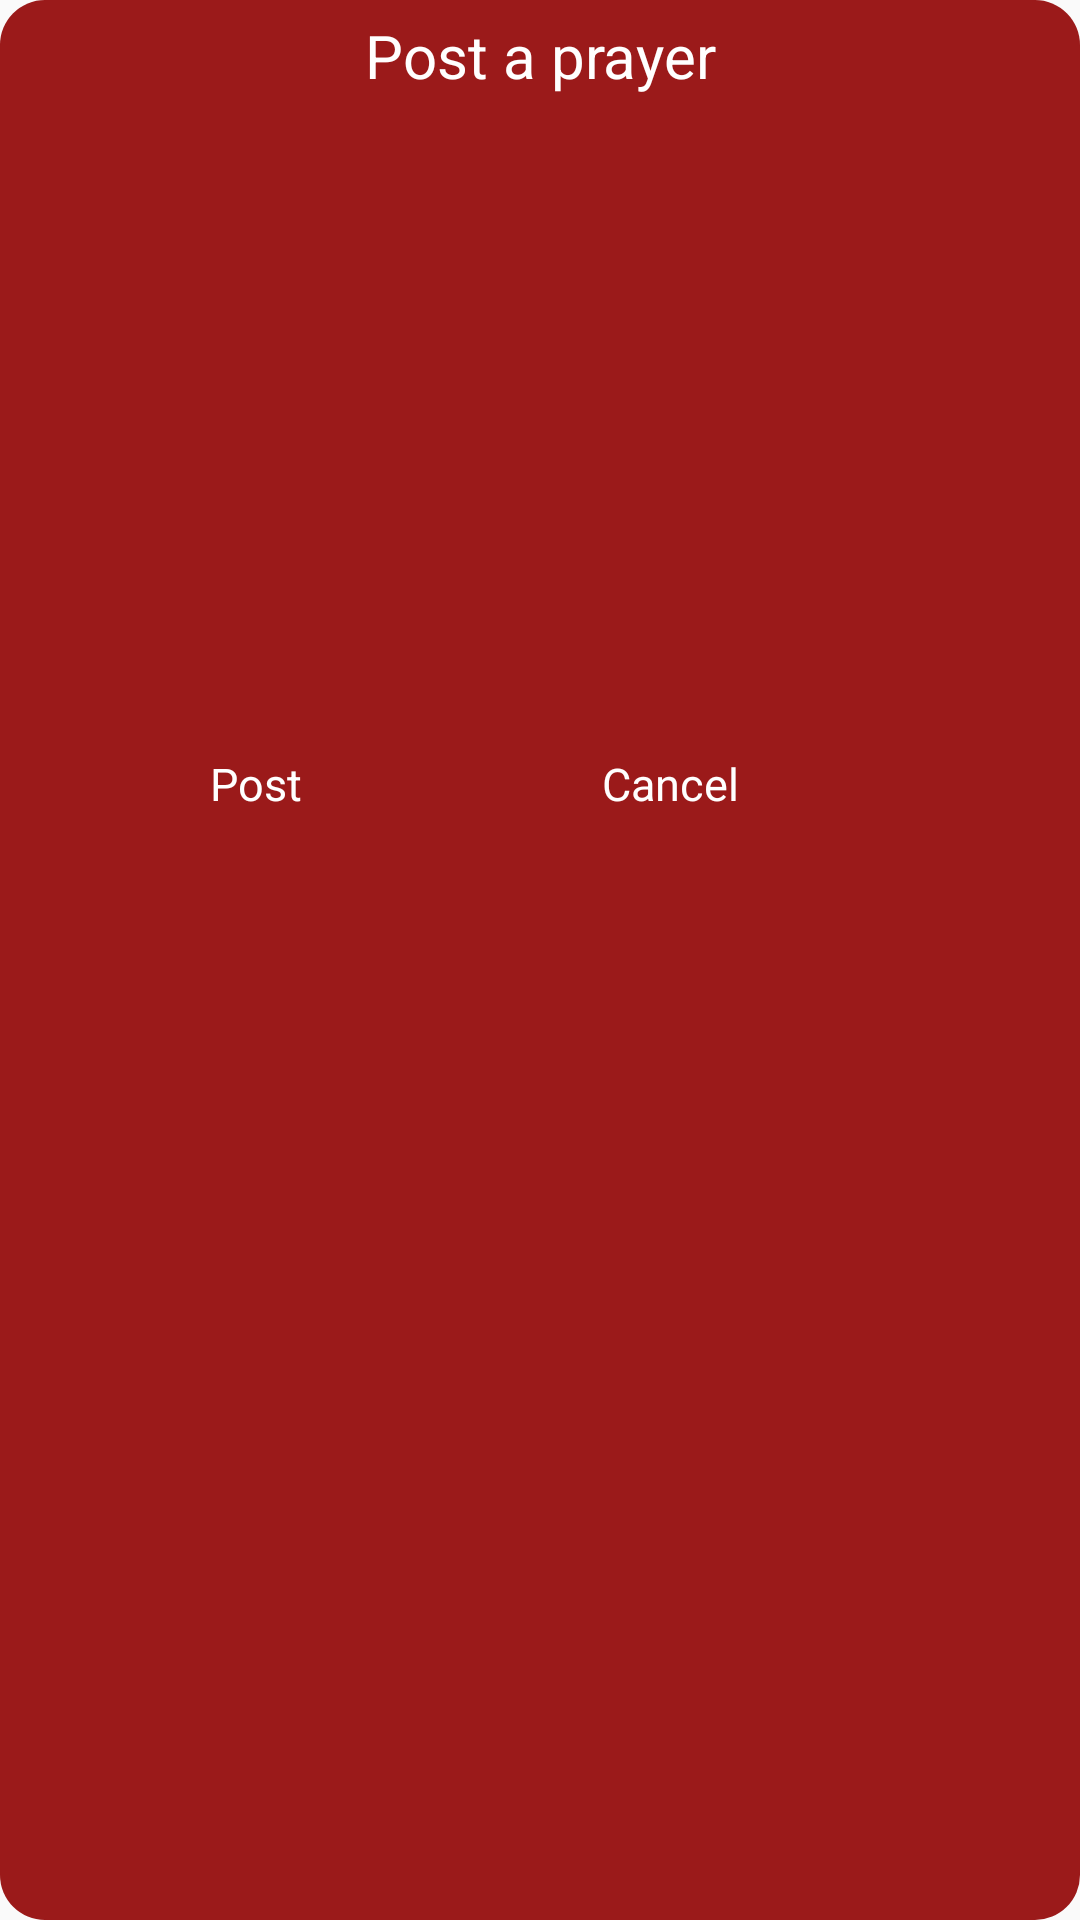

Produce the Android XML layout that renders to this screen, including the resource entries it uses.
<!-- AndroidManifest.xml: application theme AppTheme -->
<!-- res/layout/postprayer.xml -->
<?xml version="1.0" encoding="utf-8"?>
<LinearLayout xmlns:android="http://schemas.android.com/apk/res/android"
    android:layout_width="320dp"
    android:layout_height="300dp"
    android:background="@drawable/red"
    android:orientation="vertical"
    >
    <TextView
        android:layout_width="match_parent"
        android:layout_height="wrap_content"
        android:text="Post a prayer"
        android:textColor="#ffffff"
        android:typeface="serif"
        android:textSize="20dp"
        android:layout_marginTop="5dp"
        android:textAlignment="center"
        android:fontFamily="sans-serif"
        />

    <EditText
        android:layout_width="match_parent"
        android:layout_height="200dp"
        android:background="@drawable/white"
        android:layout_marginLeft="12dp"
        android:layout_marginTop="12dp"
        android:layout_marginRight="12dp"
        />
    <LinearLayout
        android:layout_width="match_parent"
        android:layout_height="140dp"
        android:layout_marginLeft="50dp"
        android:orientation="horizontal"
        >
    <TextView
        android:layout_width="wrap_content"
        android:layout_height="50dp"
        android:paddingTop="7dp"
        android:text="Post"
        android:id="@+id/post"

        android:textColor="#ffffff"
        android:typeface="serif"
        android:textSize="15dp"
        android:layout_marginLeft="20dp"

        android:fontFamily="sans-serif"
        />
        <TextView
            android:layout_width="wrap_content"
            android:layout_height="50dp"
            android:paddingTop="7dp"
            android:text="Cancel"
            android:id="@+id/post"

            android:textColor="#ffffff"
            android:typeface="serif"
            android:textSize="15dp"
            android:layout_marginLeft="100dp"
            android:fontFamily="sans-serif"
            />

    </LinearLayout>



</LinearLayout>
<!-- resources referenced by this layout -->
<resources>
  <!-- drawable red (drawable) -->
  <?xml version="1.0" encoding="utf-8"?>
  <layer-list xmlns:android="http://schemas.android.com/apk/res/android">
  
      <item>
          <shape android:shape="rectangle">
              <solid android:color="#9b1a1a"/>
              <corners android:radius="15dp"/>
          </shape>
      </item>
  
  </layer-list>
  <style name="AppTheme" parent="Theme.AppCompat.Light.DarkActionBar">
          
          <item name="colorPrimary">@color/colorPrimary</item>
          <item name="colorPrimaryDark">@color/colorPrimaryDark</item>
          <item name="colorAccent">@color/colorAccent</item>
      </style>
  <color name="colorPrimary">#BE2813</color>
  <color name="colorPrimaryDark">#0C0C0C</color>
  <color name="colorAccent">#FF9300</color>
</resources>
